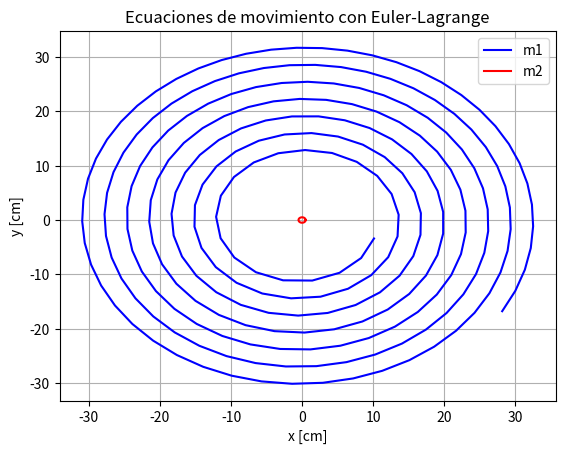

Here is the Python script that generated this plot:
import matplotlib.pyplot as plt
import numpy as np


st = '{{0.,{4.19}},{0.007,{4.31737}},{0.014,{4.44363}},{0.021,{4.56872}},{0.028,{4.6926}},{0.035,{4.81525}},{0.042,{4.93665}},{0.049,{5.05685}},{0.056,{5.17587}},{0.063,{5.29379}},{0.07,{5.41068}},{0.077,{5.52664}},{0.084,{5.64179}},{0.091,{5.75625}},{0.098,{5.87017}},{0.105,{5.98368}},{0.112,{6.09695}},{0.119,{6.21015}},{0.126,{6.32344}},{0.133,{6.43699}},{0.14,{6.55098}},{0.147,{6.66558}},{0.154,{6.78095}},{0.161,{6.89726}},{0.168,{7.01466}},{0.175,{7.1333}},{0.182,{7.25332}},{0.189,{7.37484}},{0.196,{7.49795}},{0.203,{7.62276}},{0.21,{7.74931}},{0.217,{7.87766}},{0.224,{8.00783}},{0.231,{8.1398}},{0.238,{8.27355}},{0.245,{8.40901}},{0.252,{8.5461}},{0.259,{8.68471}},{0.266,{8.82468}},{0.273,{8.96587}},{0.28,{9.10809}},{0.287,{9.25113}},{0.294,{9.39478}},{0.301,{9.53882}},{0.308,{9.68303}},{0.315,{9.82718}},{0.322,{9.97104}},{0.329,{10.1144}},{0.336,{10.2571}},{0.343,{10.399}},{0.35,{10.5399}},{0.357,{10.6796}},{0.364,{10.8181}},{0.371,{10.9554}},{0.378,{11.0914}},{0.385,{11.226}},{0.392,{11.3594}},{0.399,{11.4915}},{0.406,{11.6225}},{0.413,{11.7524}},{0.42,{11.8815}},{0.427,{12.0097}},{0.434,{12.1374}},{0.441,{12.2647}},{0.448,{12.3918}},{0.455,{12.5188}},{0.462,{12.6461}},{0.469,{12.7738}},{0.476,{12.9021}},{0.483,{13.0312}},{0.49,{13.1614}},{0.497,{13.2929}},{0.504,{13.4258}},{0.511,{13.5603}},{0.518,{13.6965}},{0.525,{13.8347}},{0.532,{13.9748}},{0.539,{14.1169}},{0.546,{14.2612}},{0.553,{14.4075}},{0.56,{14.5559}},{0.567,{14.7063}},{0.574,{14.8585}},{0.581,{15.0125}},{0.588,{15.168}},{0.595,{15.3249}},{0.602,{15.4829}},{0.609,{15.6418}},{0.616,{15.8012}},{0.623,{15.961}},{0.63,{16.1207}},{0.637,{16.2803}},{0.644,{16.4393}},{0.651,{16.5976}},{0.658,{16.755}},{0.665,{16.9113}},{0.672,{17.0664}},{0.679,{17.2201}},{0.686,{17.3725}},{0.693,{17.5235}},{0.7,{17.6732}},{0.707,{17.8216}},{0.714,{17.9688}},{0.721,{18.115}},{0.728,{18.2604}},{0.735,{18.4052}},{0.742,{18.5496}},{0.749,{18.6938}},{0.756,{18.8382}},{0.763,{18.9829}},{0.77,{19.1283}},{0.777,{19.2747}},{0.784,{19.4222}},{0.791,{19.5712}},{0.798,{19.722}},{0.805,{19.8746}},{0.812,{20.0294}},{0.819,{20.1864}},{0.826,{20.3458}},{0.833,{20.5077}},{0.84,{20.672}},{0.847,{20.8388}},{0.854,{21.0079}},{0.861,{21.1793}},{0.868,{21.3527}},{0.875,{21.5279}},{0.882,{21.7046}},{0.889,{21.8826}},{0.896,{22.0614}},{0.903,{22.2408}},{0.91,{22.4203}},{0.917,{22.5997}},{0.924,{22.7786}},{0.931,{22.9567}},{0.938,{23.1339}},{0.945,{23.3098}},{0.952,{23.4844}},{0.959,{23.6576}},{0.966,{23.8294}},{0.973,{23.9999}},{0.98,{24.169}},{0.987,{24.3371}},{0.994,{24.5043}},{1.001,{24.6708}},{1.008,{24.8371}},{1.015,{25.0033}},{1.022,{25.1698}},{1.029,{25.3371}},{1.036,{25.5055}},{1.043,{25.6752}},{1.05,{25.8468}},{1.057,{26.0204}},{1.064,{26.1965}},{1.071,{26.3752}},{1.078,{26.5567}},{1.085,{26.7412}},{1.092,{26.9287}},{1.099,{27.1192}},{1.106,{27.3126}},{1.113,{27.5088}},{1.12,{27.7074}},{1.127,{27.9083}},{1.134,{28.1109}},{1.141,{28.3149}},{1.148,{28.5197}},{1.155,{28.7251}},{1.162,{28.9304}},{1.169,{29.1354}},{1.176,{29.3396}},{1.183,{29.5428}},{1.19,{29.7447}},{1.197,{29.9453}},{1.204,{30.1445}},{1.211,{30.3424}},{1.218,{30.5391}},{1.225,{30.735}},{1.232,{30.9303}},{1.239,{31.1254}},{1.246,{31.3208}},{1.253,{31.517}},{1.26,{31.7144}},{1.267,{31.9136}},{1.274,{32.1151}},{1.281,{32.3193}},{1.288,{32.5266}},{1.295,{32.7374}},{1.302,{32.9519}},{1.309,{33.1703}},{1.316,{33.3926}},{1.323,{33.6186}},{1.33,{33.8483}},{1.337,{34.0811}},{1.344,{34.3167}},{1.351,{34.5546}},{1.358,{34.794}},{1.365,{35.0345}},{1.372,{35.2754}},{1.379,{35.5161}},{1.386,{35.7563}},{1.393,{35.9955}},{1.4,{36.2336}},{1.407,{36.4706}},{1.414,{36.7066}},{1.421,{36.9418}},{1.428,{37.1767}},{1.435,{37.4118}},{1.442,{37.6479}},{1.449,{37.8855}},{1.456,{38.1255}},{1.463,{38.3685}},{1.47,{38.6154}},{1.477,{38.8667}},{1.484,{39.1229}},{1.491,{39.3843}},{1.498,{39.6512}},{1.505,{39.9234}},{1.512,{40.2007}},{1.519,{40.4825}},{1.526,{40.7683}},{1.533,{41.0571}},{1.54,{41.3482}},{1.547,{41.6406}},{1.554,{41.9336}},{1.561,{42.2267}},{1.568,{42.5195}},{1.575,{42.812}},{1.582,{43.1044}},{1.589,{43.3973}},{1.596,{43.6915}},{1.603,{43.9879}},{1.61,{44.2878}},{1.617,{44.5925}},{1.624,{44.9031}},{1.631,{45.2207}},{1.638,{45.5461}},{1.645,{45.88}},{1.652,{46.2224}},{1.659,{46.5731}},{1.666,{46.9314}},{1.673,{47.2961}},{1.68,{47.6662}},{1.687,{48.0403}},{1.694,{48.4174}}} '
w1 = st.replace('{','[')
w2 = w1.replace('}',']')
print(w2)

theta = [[0.,[4.19]],[0.007,[4.31737]],[0.014,[4.44363]],[0.021,[4.56872]],[0.028,[4.6926]],[0.035,[4.81525]],[0.042,[4.93665]],[0.049,[5.05685]],[0.056,[5.17587]],[0.063,[5.29379]],[0.07,[5.41068]],[0.077,[5.52664]],[0.084,[5.64179]],[0.091,[5.75625]],[0.098,[5.87017]],[0.105,[5.98368]],[0.112,[6.09695]],[0.119,[6.21015]],[0.126,[6.32344]],[0.133,[6.43699]],[0.14,[6.55098]],[0.147,[6.66558]],[0.154,[6.78095]],[0.161,[6.89726]],[0.168,[7.01466]],[0.175,[7.1333]],[0.182,[7.25332]],[0.189,[7.37484]],[0.196,[7.49795]],[0.203,[7.62276]],[0.21,[7.74931]],[0.217,[7.87766]],[0.224,[8.00783]],[0.231,[8.1398]],[0.238,[8.27355]],[0.245,[8.40901]],[0.252,[8.5461]],[0.259,[8.68471]],[0.266,[8.82468]],[0.273,[8.96587]],[0.28,[9.10809]],[0.287,[9.25113]],[0.294,[9.39478]],[0.301,[9.53882]],[0.308,[9.68303]],[0.315,[9.82718]],[0.322,[9.97104]],[0.329,[10.1144]],[0.336,[10.2571]],[0.343,[10.399]],[0.35,[10.5399]],[0.357,[10.6796]],[0.364,[10.8181]],[0.371,[10.9554]],[0.378,[11.0914]],[0.385,[11.226]],[0.392,[11.3594]],[0.399,[11.4915]],[0.406,[11.6225]],[0.413,[11.7524]],[0.42,[11.8815]],[0.427,[12.0097]],[0.434,[12.1374]],[0.441,[12.2647]],[0.448,[12.3918]],[0.455,[12.5188]],[0.462,[12.6461]],[0.469,[12.7738]],[0.476,[12.9021]],[0.483,[13.0312]],[0.49,[13.1614]],[0.497,[13.2929]],[0.504,[13.4258]],[0.511,[13.5603]],[0.518,[13.6965]],[0.525,[13.8347]],[0.532,[13.9748]],[0.539,[14.1169]],[0.546,[14.2612]],[0.553,[14.4075]],[0.56,[14.5559]],[0.567,[14.7063]],[0.574,[14.8585]],[0.581,[15.0125]],[0.588,[15.168]],[0.595,[15.3249]],[0.602,[15.4829]],[0.609,[15.6418]],[0.616,[15.8012]],[0.623,[15.961]],[0.63,[16.1207]],[0.637,[16.2803]],[0.644,[16.4393]],[0.651,[16.5976]],[0.658,[16.755]],[0.665,[16.9113]],[0.672,[17.0664]],[0.679,[17.2201]],[0.686,[17.3725]],[0.693,[17.5235]],[0.7,[17.6732]],[0.707,[17.8216]],[0.714,[17.9688]],[0.721,[18.115]],[0.728,[18.2604]],[0.735,[18.4052]],[0.742,[18.5496]],[0.749,[18.6938]],[0.756,[18.8382]],[0.763,[18.9829]],[0.77,[19.1283]],[0.777,[19.2747]],[0.784,[19.4222]],[0.791,[19.5712]],[0.798,[19.722]],[0.805,[19.8746]],[0.812,[20.0294]],[0.819,[20.1864]],[0.826,[20.3458]],[0.833,[20.5077]],[0.84,[20.672]],[0.847,[20.8388]],[0.854,[21.0079]],[0.861,[21.1793]],[0.868,[21.3527]],[0.875,[21.5279]],[0.882,[21.7046]],[0.889,[21.8826]],[0.896,[22.0614]],[0.903,[22.2408]],[0.91,[22.4203]],[0.917,[22.5997]],[0.924,[22.7786]],[0.931,[22.9567]],[0.938,[23.1339]],[0.945,[23.3098]],[0.952,[23.4844]],[0.959,[23.6576]],[0.966,[23.8294]],[0.973,[23.9999]],[0.98,[24.169]],[0.987,[24.3371]],[0.994,[24.5043]],[1.001,[24.6708]],[1.008,[24.8371]],[1.015,[25.0033]],[1.022,[25.1698]],[1.029,[25.3371]],[1.036,[25.5055]],[1.043,[25.6752]],[1.05,[25.8468]],[1.057,[26.0204]],[1.064,[26.1965]],[1.071,[26.3752]],[1.078,[26.5567]],[1.085,[26.7412]],[1.092,[26.9287]],[1.099,[27.1192]],[1.106,[27.3126]],[1.113,[27.5088]],[1.12,[27.7074]],[1.127,[27.9083]],[1.134,[28.1109]],[1.141,[28.3149]],[1.148,[28.5197]],[1.155,[28.7251]],[1.162,[28.9304]],[1.169,[29.1354]],[1.176,[29.3396]],[1.183,[29.5428]],[1.19,[29.7447]],[1.197,[29.9453]],[1.204,[30.1445]],[1.211,[30.3424]],[1.218,[30.5391]],[1.225,[30.735]],[1.232,[30.9303]],[1.239,[31.1254]],[1.246,[31.3208]],[1.253,[31.517]],[1.26,[31.7144]],[1.267,[31.9136]],[1.274,[32.1151]],[1.281,[32.3193]],[1.288,[32.5266]],[1.295,[32.7374]],[1.302,[32.9519]],[1.309,[33.1703]],[1.316,[33.3926]],[1.323,[33.6186]],[1.33,[33.8483]],[1.337,[34.0811]],[1.344,[34.3167]],[1.351,[34.5546]],[1.358,[34.794]],[1.365,[35.0345]],[1.372,[35.2754]],[1.379,[35.5161]],[1.386,[35.7563]],[1.393,[35.9955]],[1.4,[36.2336]],[1.407,[36.4706]],[1.414,[36.7066]],[1.421,[36.9418]],[1.428,[37.1767]],[1.435,[37.4118]],[1.442,[37.6479]],[1.449,[37.8855]],[1.456,[38.1255]],[1.463,[38.3685]],[1.47,[38.6154]],[1.477,[38.8667]],[1.484,[39.1229]],[1.491,[39.3843]],[1.498,[39.6512]],[1.505,[39.9234]],[1.512,[40.2007]],[1.519,[40.4825]],[1.526,[40.7683]],[1.533,[41.0571]],[1.54,[41.3482]],[1.547,[41.6406]],[1.554,[41.9336]],[1.561,[42.2267]],[1.568,[42.5195]],[1.575,[42.812]],[1.582,[43.1044]],[1.589,[43.3973]],[1.596,[43.6915]],[1.603,[43.9879]],[1.61,[44.2878]],[1.617,[44.5925]],[1.624,[44.9031]],[1.631,[45.2207]],[1.638,[45.5461]],[1.645,[45.88]],[1.652,[46.2224]],[1.659,[46.5731]],[1.666,[46.9314]],[1.673,[47.2961]],[1.68,[47.6662]],[1.687,[48.0403]],[1.694,[48.4174]]]
lo = 32.78
to = 4.19
R= 0.5
x_centro = 0
y_centro = 0
    
angulo = np.linspace(0, 2*np.pi, 100)  # Genera 100 puntos en el rango de ángulos de 0 a 2*pi
x_p = x_centro + R * np.cos(angulo)  # Coordenadas x de los puntos en la circunferencia
y_p = y_centro + R * np.sin(angulo)  # Coordenadas y de los puntos en la circunferencia

def tasa(x):
     lista = []
     for i in x:
        lista.append(i[1][0])
     return lista
 
def l_h(theta,lo,to,R):
    t = tasa(theta)
    lista = []
    for i in t:
        lista.append(lo-R*(i-to))
    return lista

def prueba(lo,theta,R,to):
        l = l_h(theta,lo,to,R)
        t = tasa(theta)
        x = []
        y =[]
        h=[]
        for i in range(len(l)): 
            x_p = R* np.cos(t[i])-l[i]*np.sin(t[i])
            y_p = R*np.sin(t[i])+l[i]*np.cos(t[i])
            h_p = -(R*to+lo)
            x.append(x_p)
            y.append(y_p)       
            h.append(h_p)
        return x,y,h
    
    
x,y,h = prueba(lo,theta,R,to)

plt.plot(x, y,color="b")  # l


# Crear datos para el eje x
hx = [R, R]

# Crear datos para el eje y
hy = [0, h[-1]]

# Crear el gráfico de dispersión
#plt.plot(hx, hy, 'g--')
plt.plot(x_p,y_p,color="r") #circunferencia
plt.legend(["m1","m2"])
plt.xlabel('x [cm]')
plt.ylabel('y [cm]')
plt.title('Ecuaciones de movimiento con Euler-Lagrange')
plt.grid()
plt.show()